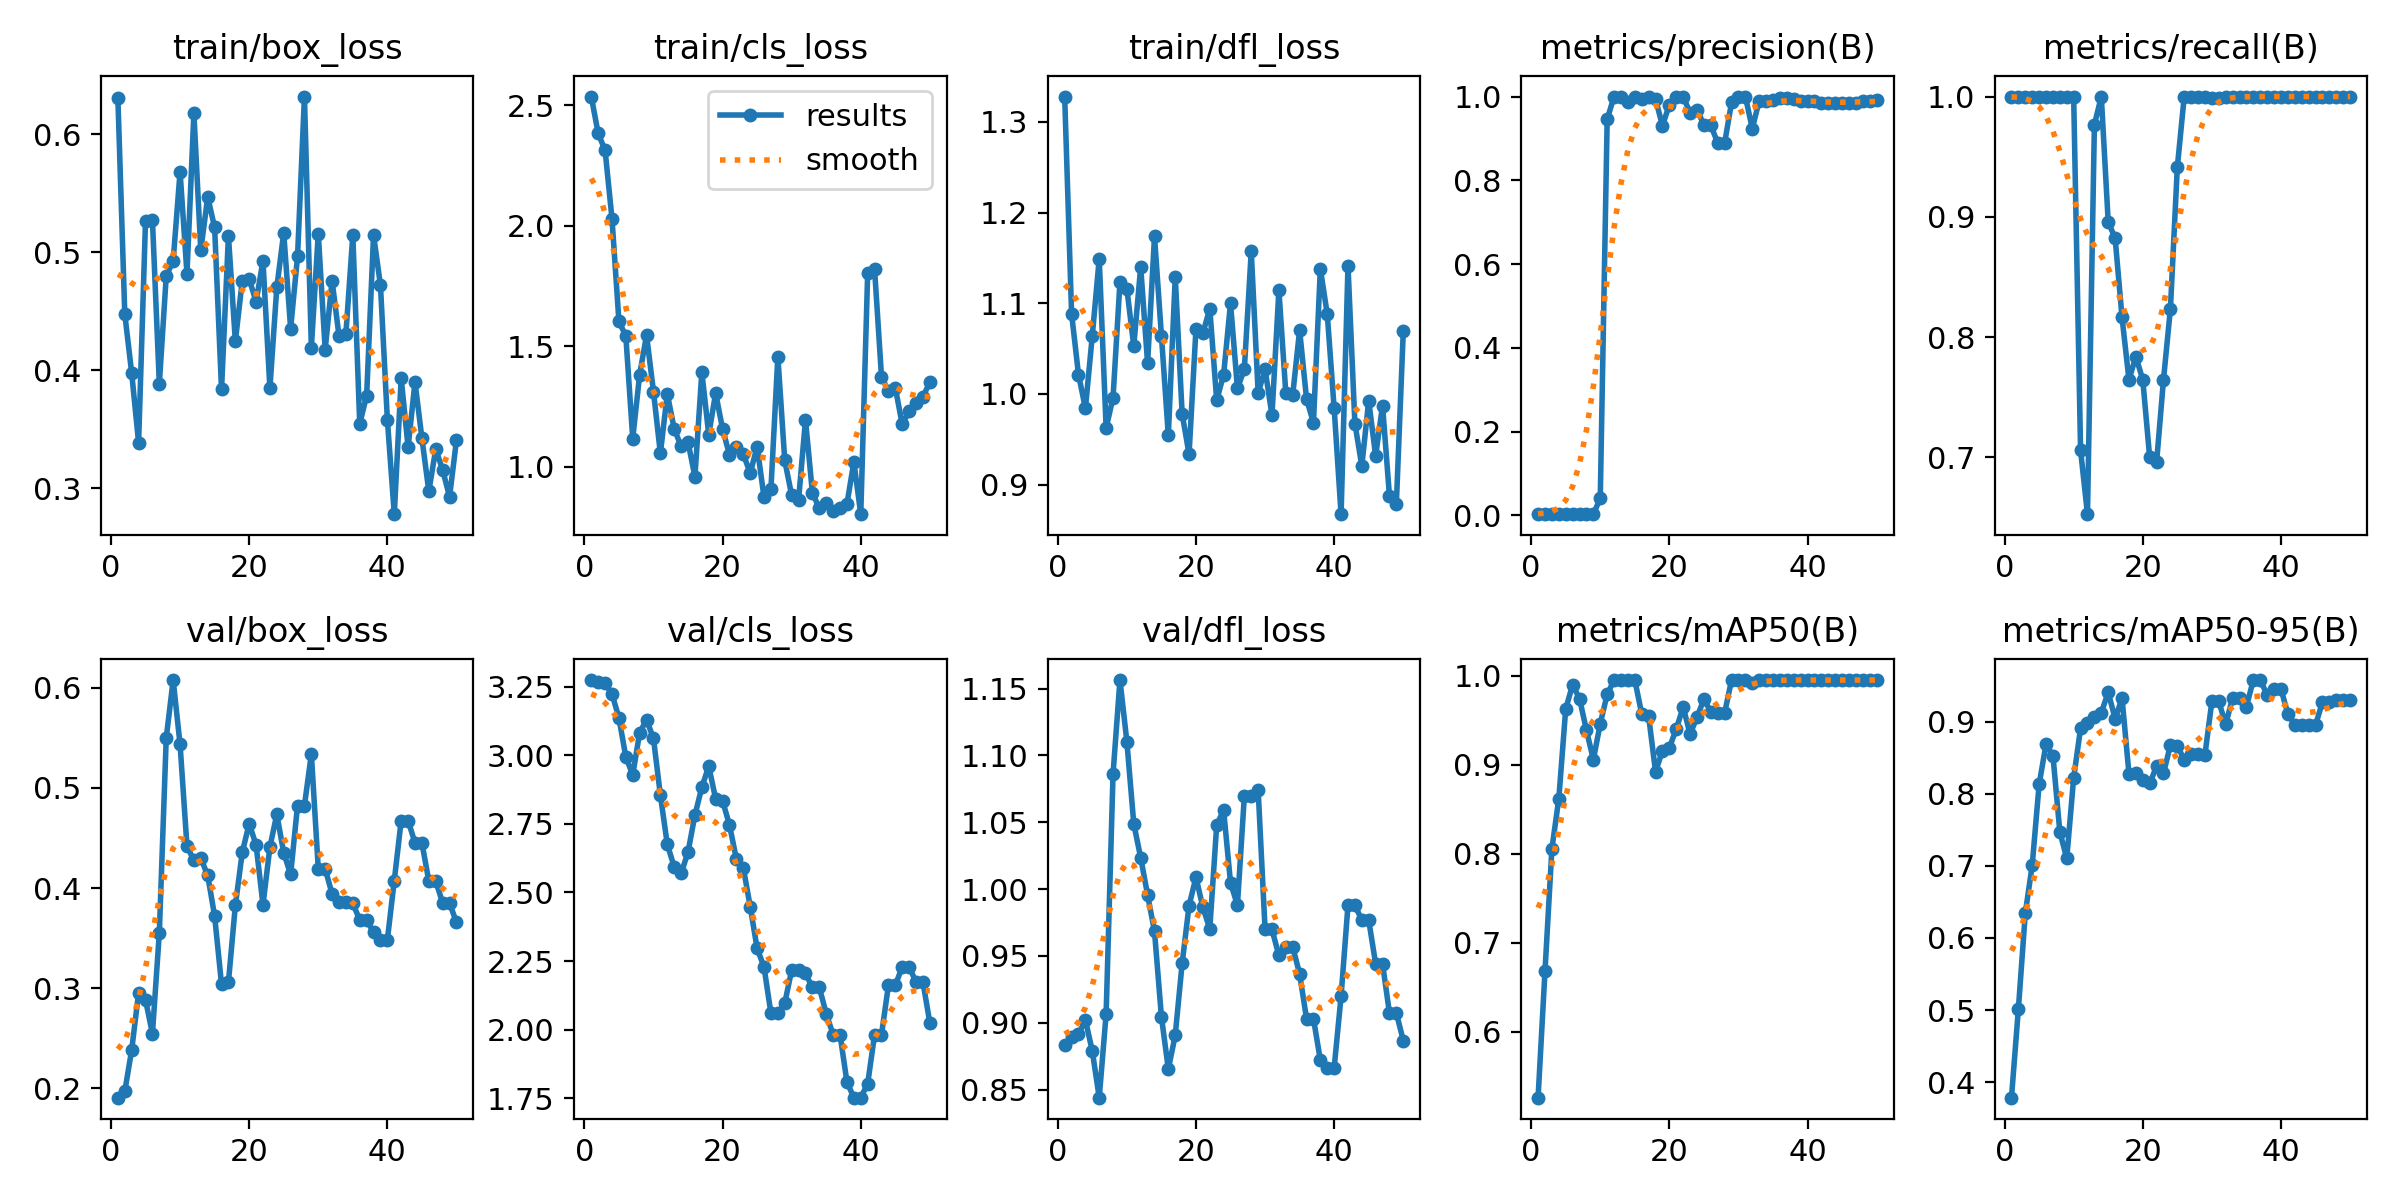

The data file committed next to this chart (first rows):
epoch, time, train/box_loss, train/cls_loss, train/dfl_loss, metrics/precision(B), metrics/recall(B), metrics/mAP50(B), metrics/mAP50-95(B), val/box_loss, val/cls_loss, val/dfl_loss, lr/pg0, lr/pg1, lr/pg2
1, 83.66, 0.6307, 2.537, 1.328, 0.0027, 1, 0.5259, 0.3786, 0.1907, 3.274, 0.8836, 2e-05, 2e-05, 2e-05
2, 129.8, 0.4477, 2.384, 1.088, 0.0027, 1, 0.6679, 0.5017, 0.1969, 3.268, 0.8892, 5.8812e-05, 5.8812e-05, 5.8812e-05
3, 160.9, 0.3975, 2.314, 1.021, 0.0027, 1, 0.8055, 0.6344, 0.2384, 3.261, 0.8916, 9.604e-05, 9.604e-05, 9.604e-05
4, 198.1, 0.3386, 2.029, 0.9841, 0.0027, 1, 0.8617, 0.7008, 0.2953, 3.223, 0.9021, 0.0001317, 0.0001317, 0.0001317
5, 240.6, 0.5269, 1.604, 1.064, 0.0027, 1, 0.9626, 0.8128, 0.2883, 3.136, 0.8788, 0.0001657, 0.0001657, 0.0001657
6, 276.4, 0.5275, 1.543, 1.149, 0.0027, 1, 0.9897, 0.8688, 0.2547, 2.994, 0.844, 0.0001982, 0.0001982, 0.0001982
7, 326.9, 0.3886, 1.118, 0.9624, 0.00418, 1, 0.974, 0.8528, 0.3554, 2.928, 0.9066, 0.0002291, 0.0002291, 0.0002291
8, 361.3, 0.4799, 1.383, 0.996, 0.00396, 1, 0.9387, 0.747, 0.55, 3.082, 1.086, 0.0002584, 0.0002584, 0.0002584
9, 388.1, 0.4927, 1.547, 1.123, 0.0027, 1, 0.9056, 0.7104, 0.6078, 3.129, 1.156, 0.0002861, 0.0002861, 0.0002861
10, 421.3, 0.5684, 1.313, 1.116, 0.04041, 1, 0.9462, 0.822, 0.5435, 3.061, 1.11, 0.0003123, 0.0003123, 0.0003123
11, 452, 0.4819, 1.056, 1.053, 0.9458, 0.7059, 0.9789, 0.8908, 0.4418, 2.855, 1.049, 0.0003368, 0.0003368, 0.0003368
12, 486.7, 0.618, 1.304, 1.14, 1, 0.6529, 0.995, 0.8978, 0.4277, 2.675, 1.024, 0.0003598, 0.0003598, 0.0003598
13, 525.4, 0.5017, 1.158, 1.034, 1, 0.9767, 0.995, 0.9067, 0.4298, 2.593, 0.9957, 0.0003812, 0.0003812, 0.0003812
14, 569.4, 0.547, 1.086, 1.174, 0.987, 1, 0.995, 0.9125, 0.4127, 2.569, 0.9683, 0.000401, 0.000401, 0.000401
15, 596.7, 0.5211, 1.103, 1.064, 1, 0.8956, 0.995, 0.9406, 0.3722, 2.647, 0.9046, 0.0004192, 0.0004192, 0.0004192
16, 642.8, 0.3837, 0.9597, 0.9544, 0.9942, 0.8823, 0.9569, 0.9041, 0.3039, 2.782, 0.8654, 0.0004359, 0.0004359, 0.0004359
17, 673.3, 0.514, 1.393, 1.129, 1, 0.8164, 0.9543, 0.9324, 0.3061, 2.883, 0.8907, 0.0004509, 0.0004509, 0.0004509
18, 704.8, 0.4245, 1.134, 0.978, 0.9942, 0.7647, 0.892, 0.828, 0.3826, 2.96, 0.9445, 0.0004644, 0.0004644, 0.0004644
19, 803.1, 0.476, 1.306, 0.9335, 0.9301, 0.7837, 0.9157, 0.8294, 0.4355, 2.841, 0.9876, 0.0004763, 0.0004763, 0.0004763
20, 861.2, 0.4774, 1.158, 1.072, 0.9808, 0.7647, 0.919, 0.8196, 0.4644, 2.834, 1.009, 0.0004866, 0.0004866, 0.0004866
21, 896.1, 0.4581, 1.05, 1.067, 1, 0.7001, 0.9401, 0.8143, 0.443, 2.746, 0.9864, 0.0004953, 0.0004953, 0.0004953
22, 943, 0.4928, 1.084, 1.094, 1, 0.696, 0.9647, 0.838, 0.3833, 2.622, 0.9702, 0.0005024, 0.0005024, 0.0005024
23, 983.6, 0.3846, 1.053, 0.9929, 0.9608, 0.7647, 0.9342, 0.8282, 0.4409, 2.59, 1.048, 0.000508, 0.000508, 0.000508
24, 1016, 0.4703, 0.9741, 1.021, 0.9687, 0.8235, 0.9534, 0.8676, 0.4737, 2.448, 1.059, 0.0005119, 0.0005119, 0.0005119
25, 1059, 0.5166, 1.084, 1.1, 0.9326, 0.9412, 0.9734, 0.8668, 0.4352, 2.296, 1.005, 0.0005143, 0.0005143, 0.0005143
26, 1092, 0.4353, 0.874, 1.006, 0.931, 1, 0.9594, 0.8471, 0.4136, 2.228, 0.9881, 0.0005151, 0.0005151, 0.0005151
27, 1122, 0.4965, 0.9087, 1.027, 0.8892, 1, 0.9582, 0.855, 0.4824, 2.059, 1.069, 0.0005143, 0.0005143, 0.0005143
28, 1159, 0.6321, 1.458, 1.157, 0.8892, 1, 0.9582, 0.855, 0.4824, 2.059, 1.069, 0.0005119, 0.0005119, 0.0005119
29, 1191, 0.4193, 1.027, 1.001, 0.986, 1, 0.995, 0.8542, 0.5338, 2.097, 1.074, 0.000508, 0.000508, 0.000508
30, 1237, 0.5158, 0.8818, 1.027, 1, 0.9984, 0.995, 0.928, 0.4194, 2.217, 0.9698, 0.0005024, 0.0005024, 0.0005024
31, 1266, 0.4175, 0.8634, 0.9765, 1, 0.9984, 0.995, 0.928, 0.4194, 2.217, 0.9698, 0.0004953, 0.0004953, 0.0004953
32, 1298, 0.4759, 1.195, 1.114, 0.9236, 1, 0.9922, 0.896, 0.394, 2.205, 0.9504, 0.0004866, 0.0004866, 0.0004866
33, 1326, 0.4292, 0.8922, 1.001, 0.9901, 1, 0.995, 0.9331, 0.3863, 2.154, 0.9569, 0.0004763, 0.0004763, 0.0004763
34, 1363, 0.4311, 0.8284, 0.9989, 0.9901, 1, 0.995, 0.9331, 0.3863, 2.154, 0.9569, 0.0004644, 0.0004644, 0.0004644
35, 1391, 0.5147, 0.8506, 1.07, 0.9928, 1, 0.995, 0.921, 0.3847, 2.059, 0.9366, 0.000451, 0.000451, 0.000451
36, 1425, 0.3546, 0.8158, 0.9946, 0.9969, 1, 0.995, 0.9577, 0.3682, 1.982, 0.9032, 0.0004359, 0.0004359, 0.0004359
37, 1454, 0.3784, 0.8302, 0.9681, 0.9969, 1, 0.995, 0.9577, 0.3682, 1.982, 0.9032, 0.0004193, 0.0004193, 0.0004193
38, 1496, 0.5148, 0.846, 1.138, 0.9933, 1, 0.995, 0.9373, 0.3558, 1.81, 0.8721, 0.0004011, 0.0004011, 0.0004011
39, 1527, 0.472, 1.021, 1.088, 0.9894, 1, 0.995, 0.9454, 0.3484, 1.752, 0.8665, 0.0003813, 0.0003813, 0.0003813
40, 1573, 0.3581, 0.8039, 0.9839, 0.9894, 1, 0.995, 0.9454, 0.3484, 1.752, 0.8665, 0.0003599, 0.0003599, 0.0003599
41, 1603, 0.2779, 1.805, 0.8674, 0.9904, 1, 0.995, 0.9105, 0.4075, 1.803, 0.9199, 0.000337, 0.000337, 0.000337
42, 1627, 0.393, 1.82, 1.141, 0.9846, 1, 0.995, 0.8956, 0.4674, 1.982, 0.9881, 0.0003124, 0.0003124, 0.0003124
43, 1654, 0.3347, 1.374, 0.9673, 0.9846, 1, 0.995, 0.8956, 0.4674, 1.982, 0.9881, 0.0002863, 0.0002863, 0.0002863
44, 1685, 0.39, 1.314, 0.9206, 0.984, 1, 0.995, 0.8951, 0.4451, 2.161, 0.9767, 0.0002586, 0.0002586, 0.0002586
45, 1712, 0.3421, 1.328, 0.9925, 0.984, 1, 0.995, 0.8951, 0.4451, 2.161, 0.9767, 0.0002293, 0.0002293, 0.0002293
46, 1741, 0.2974, 1.177, 0.9317, 0.9858, 1, 0.995, 0.9271, 0.407, 2.229, 0.9442, 0.0001984, 0.0001984, 0.0001984
47, 1766, 0.3331, 1.232, 0.9872, 0.9858, 1, 0.995, 0.9271, 0.407, 2.229, 0.9442, 0.0001659, 0.0001659, 0.0001659
48, 1795, 0.3154, 1.266, 0.8875, 0.9888, 1, 0.995, 0.9304, 0.3851, 2.173, 0.9073, 0.0001319, 0.0001319, 0.0001319
49, 1821, 0.2926, 1.292, 0.879, 0.9888, 1, 0.995, 0.9304, 0.3851, 2.173, 0.9073, 9.6224e-05, 9.6224e-05, 9.6224e-05
50, 1850, 0.3407, 1.351, 1.069, 0.9908, 1, 0.995, 0.9302, 0.3657, 2.024, 0.8868, 5.9004e-05, 5.9004e-05, 5.9004e-05
